Run: headless pygame with SDL's dummy video driver; simulated clock (each Clock.tick advances the game by its frame time, no real sleeping); random seed 0; keys injected as events and as key.get_pressed() state; no mouse input.
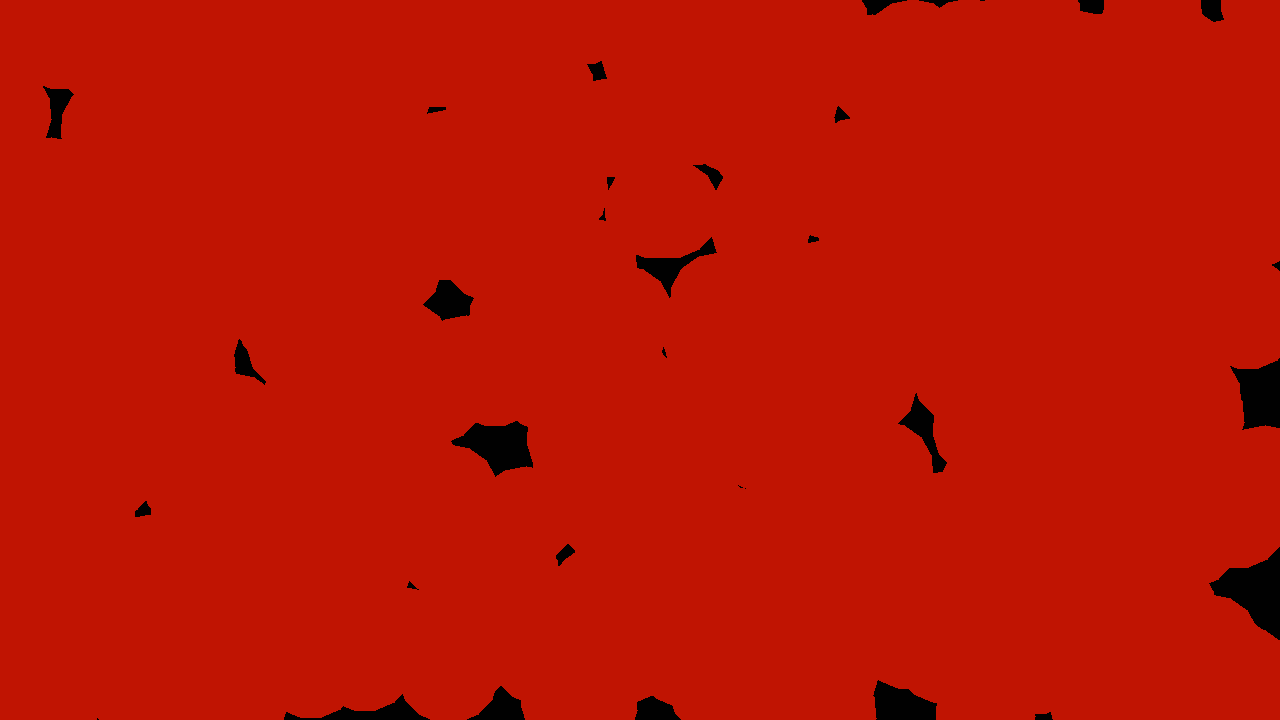
Frame 1 of 4 · flips 1–60 · no input
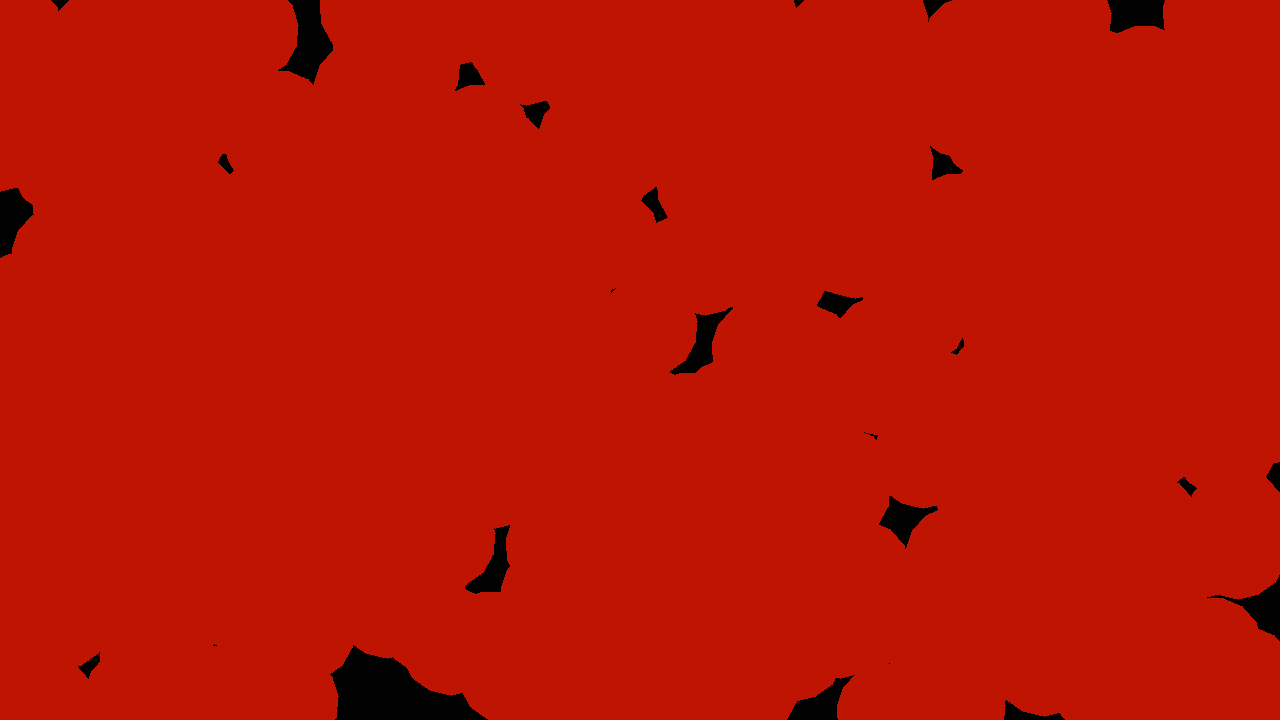
Frame 2 of 4 · flips 61–180 · tapped SPACE, RETURN · held RIGHT (→), D
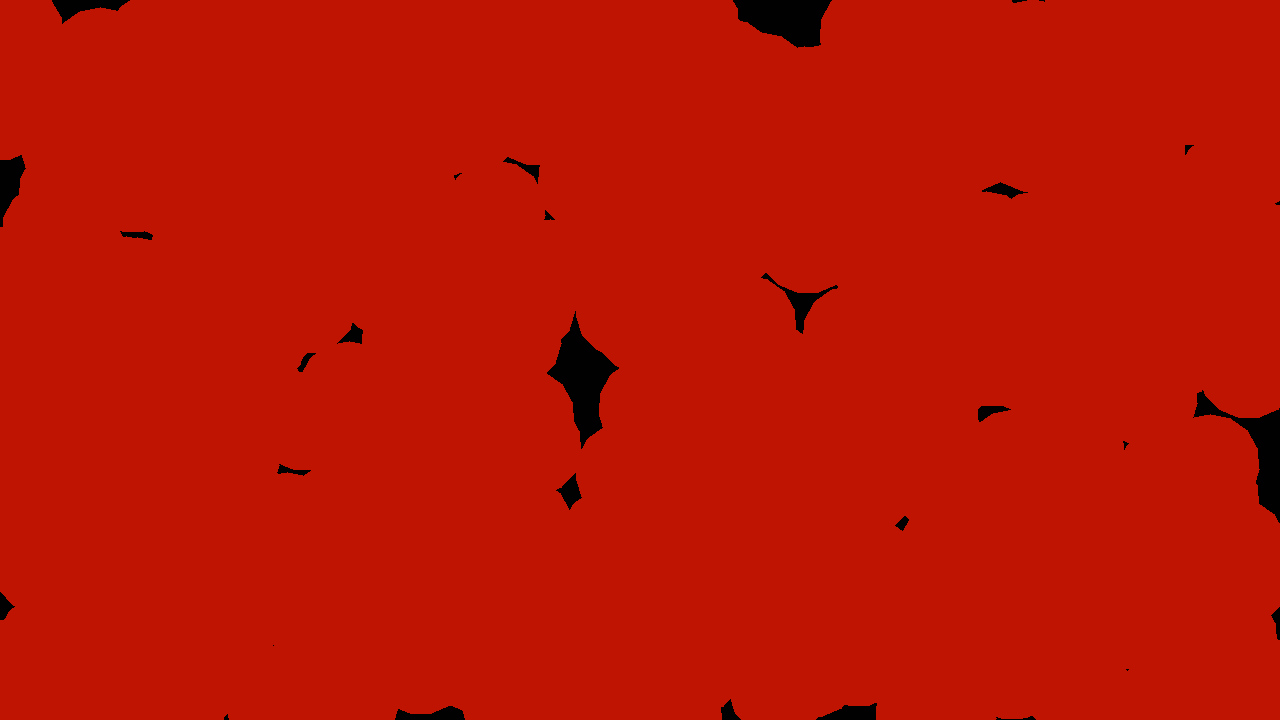
Frame 3 of 4 · flips 181–300 · held DOWN (↓), S
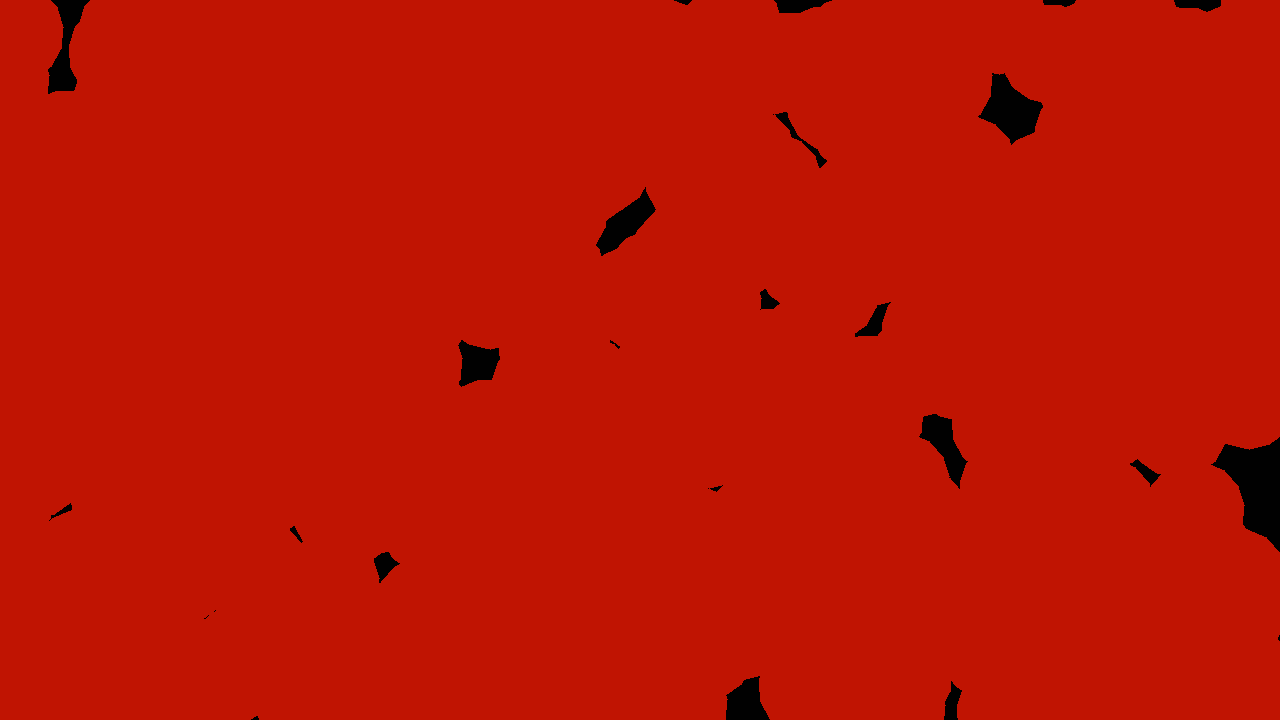
Frame 4 of 4 · flips 301–420 · held LEFT (←), A, UP (↑), W

The pygame program that drew these frames:

import pygame
import math
import random as r

screen = pygame.display.set_mode((1280, 720))
pygame.display.set_caption("Hexagon Drawing")

class Polygon:
    def __init__(self,sides = 4,coords = (100,100),color = (192,20,2),size =50,angular_velocity = 0.5 , speed = 0.5,direction = (-1,1)):
        self.sides = sides
        self.color = color
        self.size  = size
        self.coords = coords
        self.x  = self.coords[0]
        self.y = self.coords[1]
        self.speed = speed
        self.direction = [direction[0]*self.speed,direction[1]*self.speed]
        self.Polypoints = []
        self.angle = 0 
        self.angularVelocity  = angular_velocity
        
        for i in range(0,self.sides):
            angle = math.radians((360/self.sides) * i)
            x = self.x + self.size * math.cos(angle)
            y = self.y + self.size * math.sin(angle)
            self.Polypoints.append((x, y))
            
    def draw(self, screen):
        pygame.draw.polygon(screen,self.color, self.Polypoints)
    
    def transform(self,screen):
        self.Polypoints = []
        self.angle += self.angularVelocity  
        if self.x >= screen.get_width() - self.size:
            self.direction[0] *= -1
        if self.y >= screen.get_height() - self.size:
            self.direction[1] *= -1
        if self.x <= 0 + self.size:
            self.direction[0] *= -1
        if self.y <= 0 + self.size:
            self.direction[1] *= -1
        self.x += self.direction[0]
        self.y += self.direction[1]
        for i in range(0, self.sides):
            angle = math.radians((360 / self.sides) * i + self.angle)
            x = self.x + self.size * math.cos(angle)
            y = self.y + self.size * math.sin(angle)
            self.Polypoints.append((x, y))

amount = 500
pees = []
direction_choice = (1,0.5,-0.5,-1)
ss = 15
# ss = r.randint(3,10)
for a in range(amount):
    c = (r.randint(0,1280),r.randint(0,720))
    dirr = (r.choice(direction_choice),r.choice(direction_choice))
    temp = Polygon(sides=ss,coords = c,direction =dirr )
    pees.append(temp)


clock = pygame.time.Clock()
running = True
while running:
    clock.tick(60)
    screen.fill((1,1,1))
    
    # Draw hexagon
    for a in pees:
        a.transform(screen)
        a.draw(screen)
    
    pygame.display.flip()
  
    for event in pygame.event.get():
        if event.type == pygame.QUIT:
            running = False

pygame.quit()
